Photos from the image-classification dataset "three_level_classification" in the GitHub repository msivaprasanth/CaviScanNet. Its 4 classes are: deep, medium, normal, superficial.

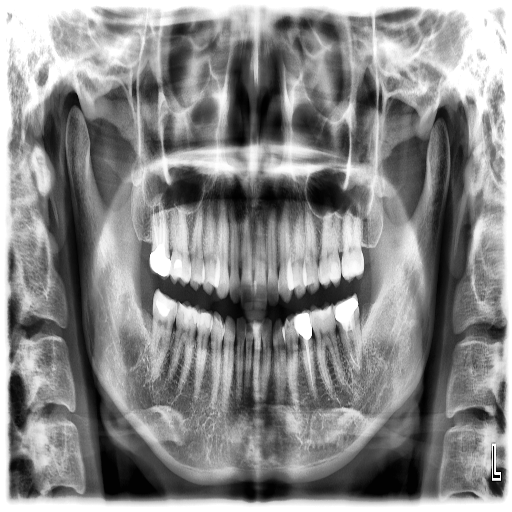
Label: medium

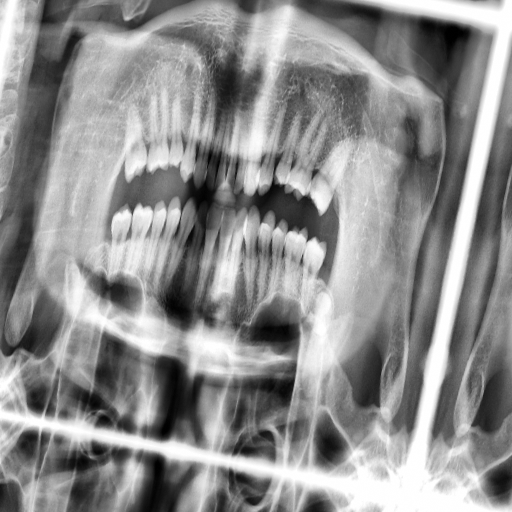
Label: superficial

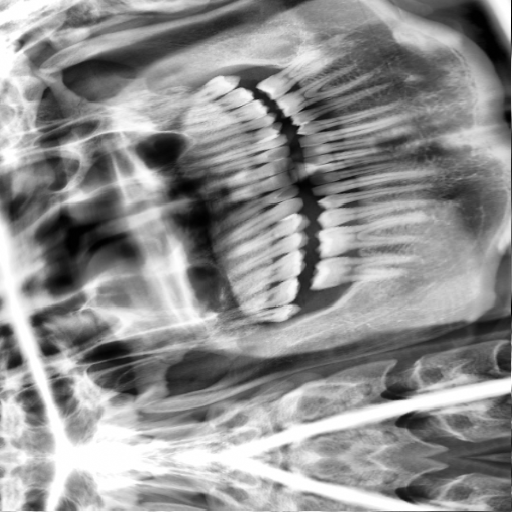
Label: superficial

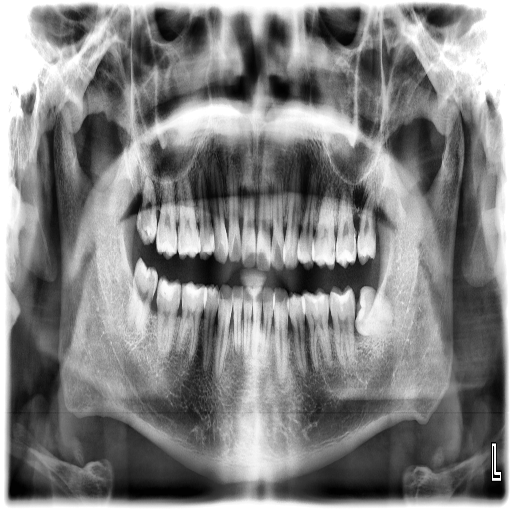
Label: deep

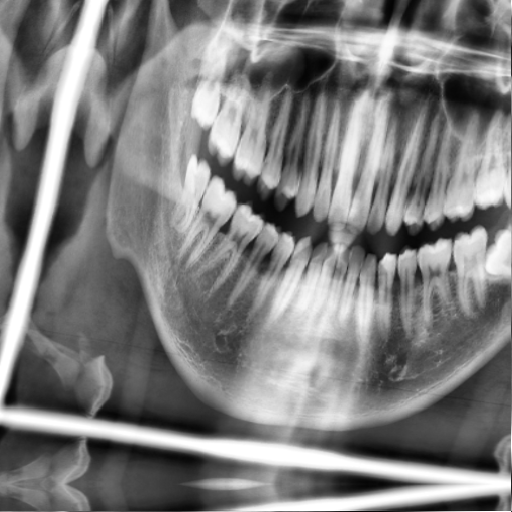
Label: superficial

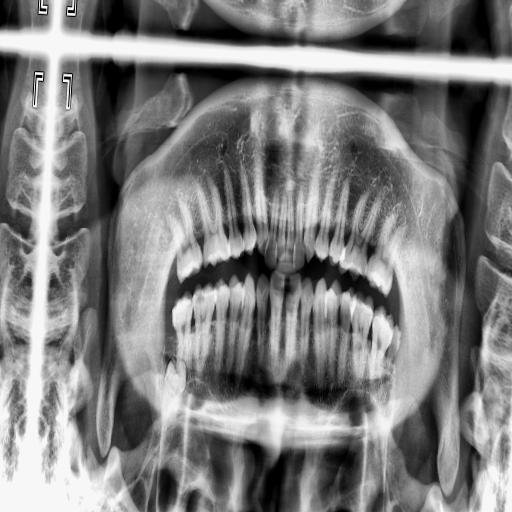
Label: medium
